Labelled photos from "calibration", an image-classification folder in wakin721/insect_identifier_android. The possible labels are: Acrida cinerea, Acrididae, Apidae, Asilidae, Carabidae, Coenagrionidae, Colias erate, Colias heos, Colias poliographus, Curculionidae, Elateridae, Eumolpidae, Libellulidae, Lycaenidae, Megachile, Myrmeleontidae, Noctuidae, Pentatomidae, Phragmatobia, Pieris rapae, Polygonia c-album, Pontia daplidice, Sarcophagidae, Scarabaeoidea, Syrphidae, Tachinidae, Tenebrionidae, Vespidae.

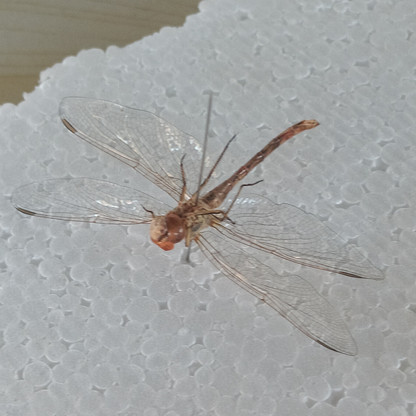
Label: Libellulidae

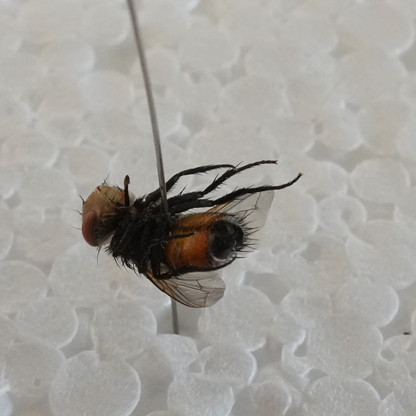
Label: Tachinidae

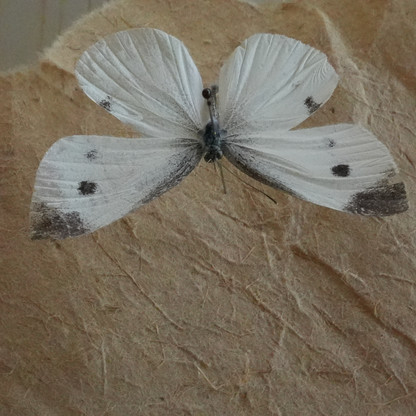
Label: Pieris rapae

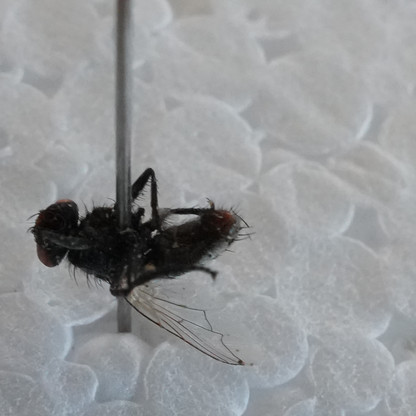
Label: Sarcophagidae

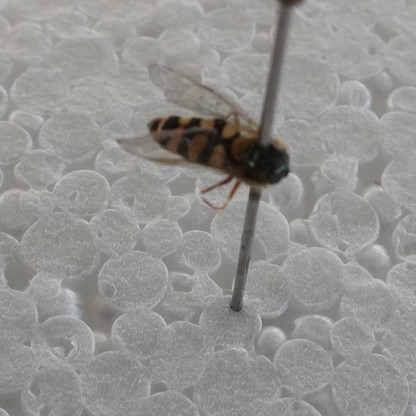
Label: Syrphidae

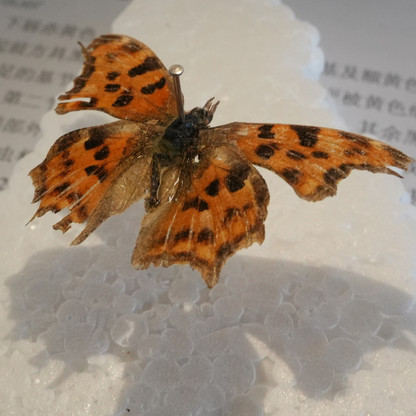
Label: Polygonia c-album
